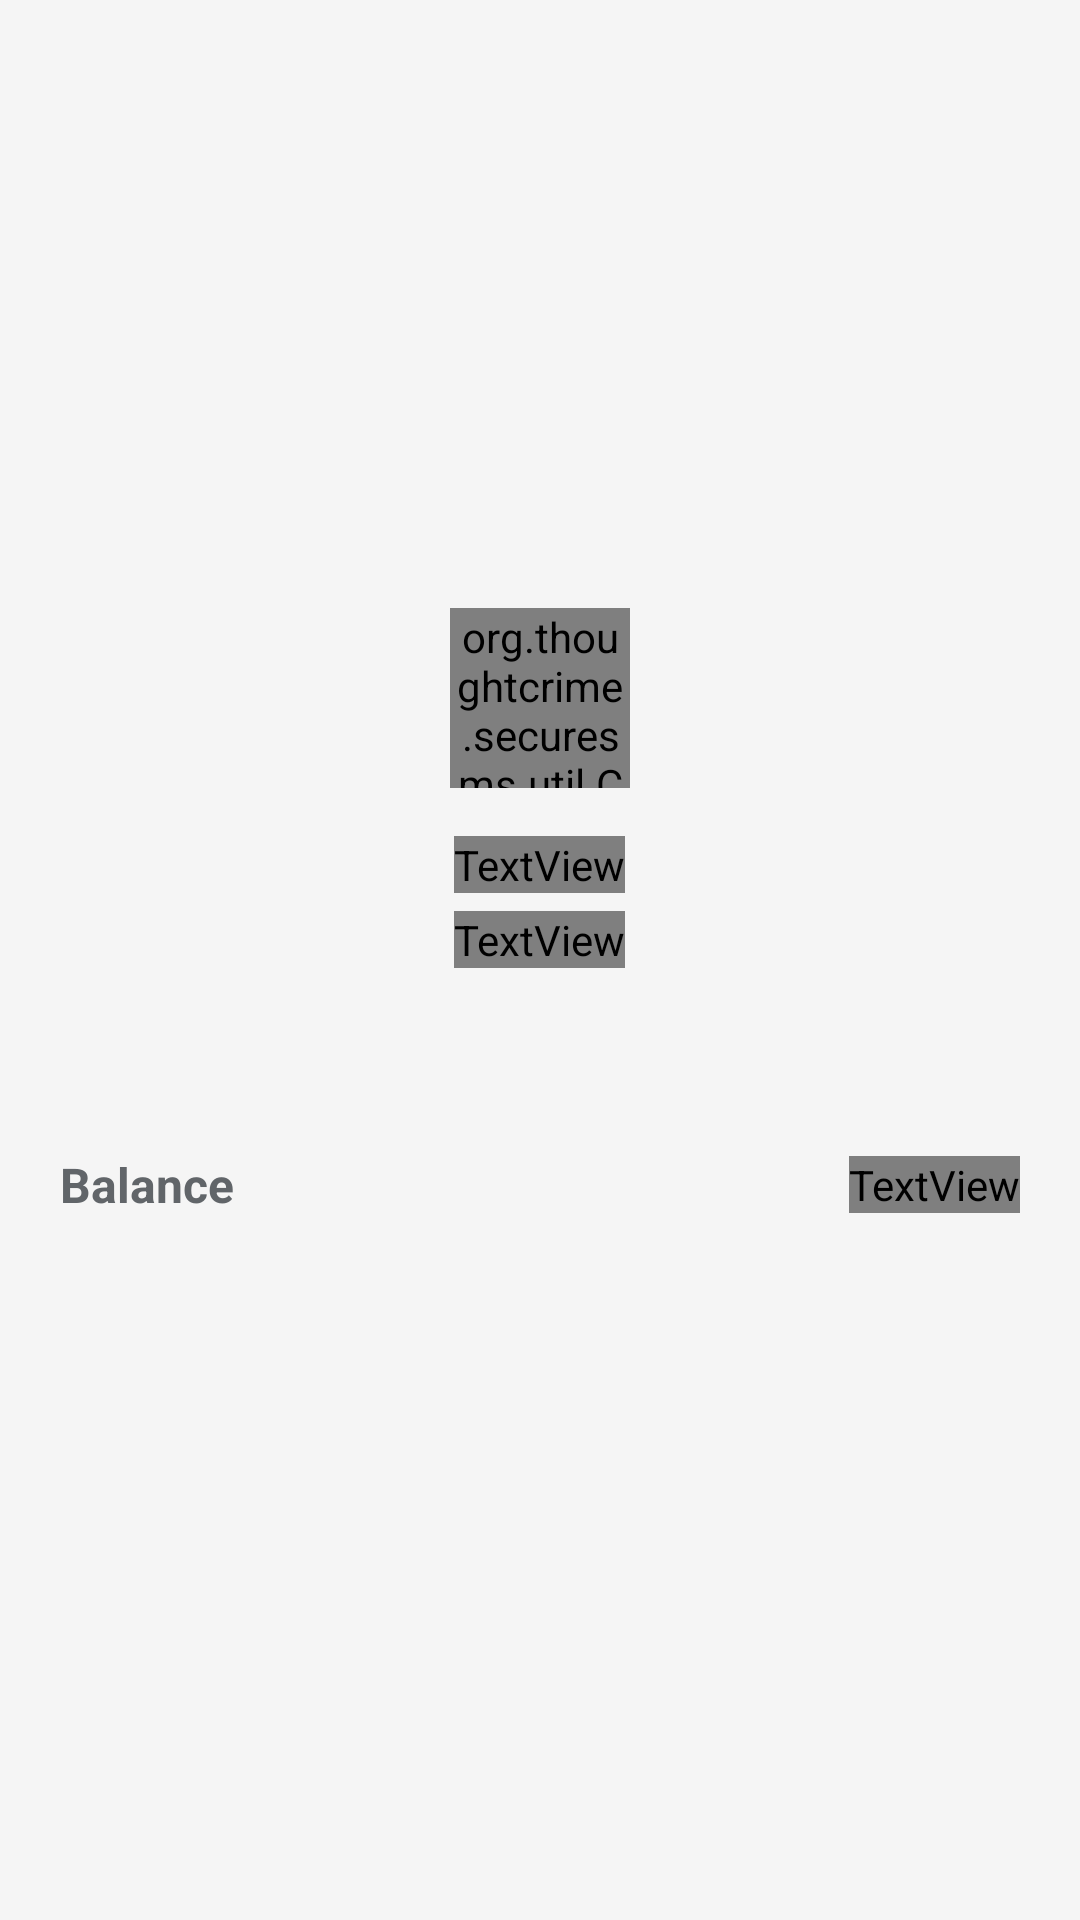

Reconstruct the res/layout file that produces this screen, plus the resources it refers to.
<!-- AndroidManifest.xml: application theme Theme.Session.DayNight -->
<!-- res/layout/layout_token_info_header.xml -->
<?xml version="1.0" encoding="utf-8"?>
<LinearLayout xmlns:android="http://schemas.android.com/apk/res/android"
    xmlns:tools="http://schemas.android.com/tools"
    android:layout_width="match_parent"
    android:layout_height="wrap_content"
    android:gravity="center"
    android:orientation="vertical"
    android:padding="20dp">

    <org.thoughtcrime.securesms.util.CircleImageView
        android:id="@+id/ivLogo"
        android:layout_width="60dp"
        android:layout_height="60dp"
        android:layout_marginTop="20dp"
        tools:src="@drawable/ic_launcher_round" />

    <TextView
        android:id="@+id/tvSymbol"
        android:layout_width="wrap_content"
        android:layout_height="wrap_content"
        android:layout_marginTop="16dp"
        android:maxLines="1"
        android:textColor="?reverseMainColor"
        android:textSize="16sp"
        android:textStyle="bold"
        tools:text="USDT" />

    <TextView
        android:id="@+id/tvPrice"
        android:layout_width="wrap_content"
        android:layout_height="wrap_content"
        android:layout_marginTop="6dp"
        android:maxLines="1"
        android:textColor="?reverseMainColor"
        android:textSize="15sp"
        android:textStyle="bold"
        tools:text="$22,236.822" />

    <TextView
        android:id="@+id/tvAddress"
        android:layout_width="wrap_content"
        android:layout_height="wrap_content"
        android:layout_marginTop="13dp"
        android:background="@drawable/shape_id_bg_40"
        android:backgroundTint="?addressBgColor"
        android:drawableEnd="@drawable/ic_copy"
        android:drawablePadding="4dp"
        android:maxLines="1"
        android:paddingStart="30dp"
        android:paddingTop="8dp"
        android:paddingEnd="30dp"
        android:paddingBottom="8dp"
        android:textColor="@color/color616569"
        android:textSize="12sp"
        tools:text="0X3641…2548A5" />

    <LinearLayout
        android:layout_width="match_parent"
        android:layout_height="wrap_content"
        android:layout_marginTop="16dp"
        android:gravity="center_vertical"
        android:orientation="horizontal">

        <TextView
            android:layout_width="0dp"
            android:layout_height="wrap_content"
            android:layout_weight="1"
            android:text="@string/balance"
            android:textColor="@color/color616569"
            android:textSize="16sp"
            android:textStyle="bold" />

        <TextView
            android:id="@+id/tvBalance"
            android:layout_width="wrap_content"
            android:layout_height="wrap_content"
            android:textColor="?reverseMainColor"
            android:textSize="16sp"
            android:textStyle="bold"
            tools:text="2000" />

    </LinearLayout>

    <TextView
        android:id="@+id/tvValue"
        android:layout_width="match_parent"
        android:layout_height="wrap_content"
        android:layout_marginTop="16dp"
        android:gravity="center|end"
        android:maxLines="1"
        android:textColor="@color/color616569"
        android:textSize="14sp"
        tools:text="$16.82" />

    <View
        android:id="@+id/view2"
        android:layout_width="match_parent"
        android:layout_height="1px"
        android:layout_marginTop="16dp"
        android:background="?borderColor" />

</LinearLayout>
<!-- resources referenced by this layout -->
<resources>
  <color name="color616569">#616569</color>
  <string name="balance">Balance</string>
  <style name="Theme.Session.DayNight" parent="Base.Theme.Session">
          
      </style>
  <color name="gray50">#ff808080</color>
  <style name="Theme.Session.BottomSheet" parent="@style/ThemeOverlay.MaterialComponents.BottomSheetDialog">
          <item name="colorControlNormal">?android:textColorPrimary</item>
          <item name="android:windowBackground">@android:color/transparent</item>
          <item name="android:windowAnimationStyle">
              @style/Animation.MaterialComponents.BottomSheetDialog
          </item>
          <item name="bottomSheetStyle">@style/Widget.Session.BottomSheetDialog</item>
      </style>
  <color name="transparent">#00FFFFFF</color>
</resources>
